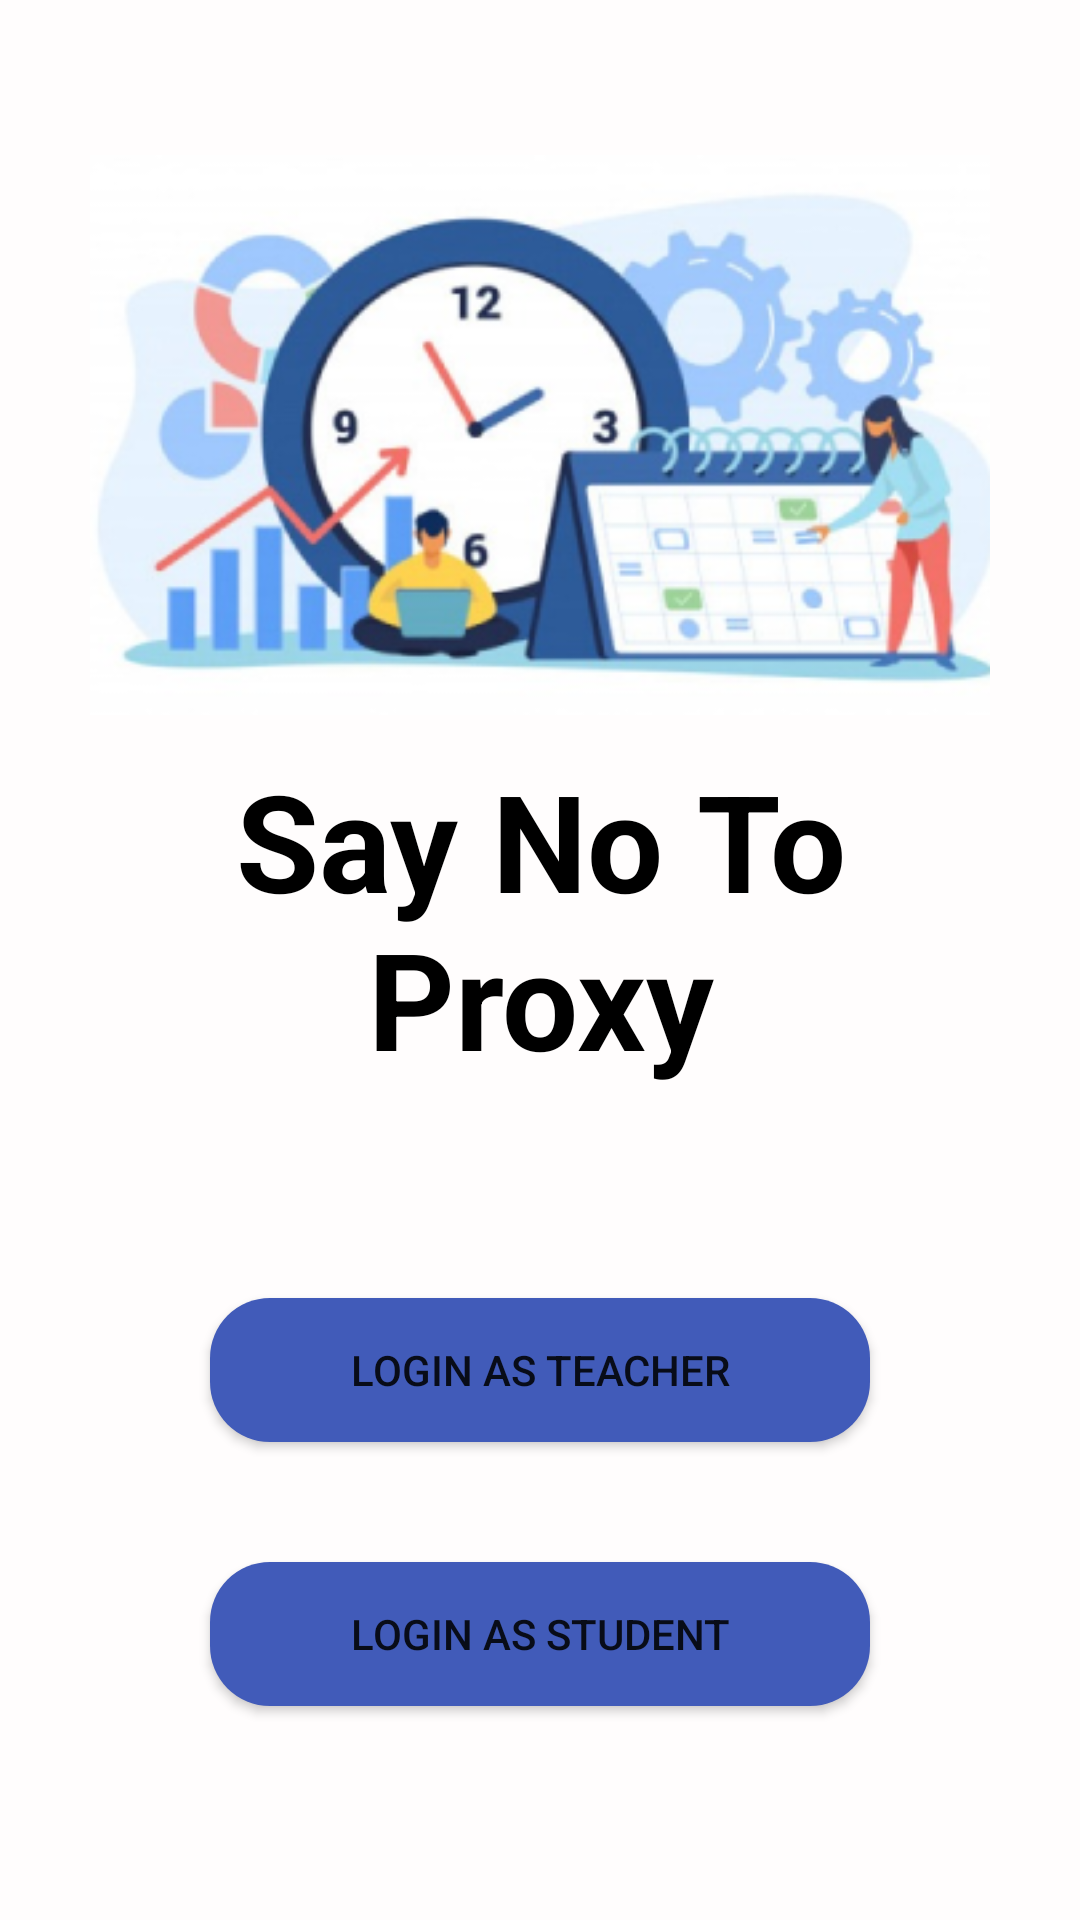

Layout XML and referenced resources for this Android screen:
<!-- AndroidManifest.xml: application theme Theme.ShabiProject -->
<!-- res/layout/activity_main.xml -->
<?xml version="1.0" encoding="utf-8"?>
<RelativeLayout xmlns:android="http://schemas.android.com/apk/res/android"
    xmlns:app="http://schemas.android.com/apk/res-auto"
    xmlns:tools="http://schemas.android.com/tools"
    android:layout_width="match_parent"
    android:layout_height="match_parent"
    tools:context=".MainActivity" >

    <LinearLayout
        android:layout_width="match_parent"
        android:layout_height="match_parent"
        android:background="#FFFDFD"
        android:orientation="vertical"></LinearLayout>

    <LinearLayout
        android:layout_width="match_parent"
        android:layout_height="match_parent"
        android:layout_marginStart="30dp"
        android:layout_marginLeft="30dp"
        android:layout_marginEnd="30dp"
        android:layout_marginRight="30dp"
        android:orientation="vertical">

        <ImageView
            android:id="@+id/imageView"
            android:layout_width="match_parent"
            android:layout_height="wrap_content"
            android:layout_marginTop="40dp"
            app:srcCompat="@drawable/shabi1" />

        <TextView
            android:id="@+id/textView"
            android:layout_width="match_parent"
            android:layout_height="wrap_content"
            android:gravity="center"
            android:text="Say No To Proxy"
            android:textColor="#000000"
            android:textSize="45sp"
            android:textStyle="bold" />

        <Button
            android:id="@+id/button"
            android:layout_width="match_parent"
            android:layout_height="wrap_content"
            android:layout_marginStart="40dp"
            android:layout_marginLeft="40dp"
            android:layout_marginTop="70dp"
            android:layout_marginEnd="40dp"
            android:layout_marginRight="40dp"
            android:background="@drawable/button_corners"
            android:text="Login as Teacher"
            app:backgroundTint="@null" />

        <Button
            android:id="@+id/button2"
            android:layout_width="match_parent"
            android:layout_height="wrap_content"
            android:layout_marginStart="40dp"
            android:layout_marginLeft="40dp"
            android:layout_marginTop="40dp"
            android:layout_marginEnd="40dp"
            android:layout_marginRight="40dp"
            android:background="@drawable/button_corners"
            android:text="Login as Student"
            app:backgroundTint="@null" />
    </LinearLayout>
</RelativeLayout>
<!-- resources referenced by this layout -->
<resources>
  <!-- drawable button_corners (drawable) -->
  <?xml version="1.0" encoding="utf-8"?>
  <shape xmlns:android="http://schemas.android.com/apk/res/android">
      <solid android:color="#415BB9" />
      <corners android:radius="20dp" />
  </shape>
  <!-- drawable shabi1: png bitmap (drawable, 93817 bytes) -->
  <style name="Theme.ShabiProject" parent="Theme.MaterialComponents.DayNight.NoActionBar">
          
          <item name="colorPrimary">@color/purple_500</item>
          <item name="colorPrimaryVariant">@color/purple_700</item>
          <item name="colorOnPrimary">@color/white</item>
          
          <item name="colorSecondary">@color/teal_200</item>
          <item name="colorSecondaryVariant">@color/teal_700</item>
          <item name="colorOnSecondary">@color/black</item>
          
          <item name="android:statusBarColor" tools:targetApi="l">?attr/colorPrimaryVariant</item>
          
      </style>
  <!-- not gathered from this repository: default colours our renderer supplied (Android Studio template values) -->
  <color name="purple_500">#FF6200EE</color>
  <color name="purple_700">#FF3700B3</color>
  <color name="teal_200">#FF03DAC5</color>
  <color name="teal_700">#FF018786</color>
  <color name="black">#FF000000</color>
  <color name="white">#FFFFFFFF</color>
</resources>
